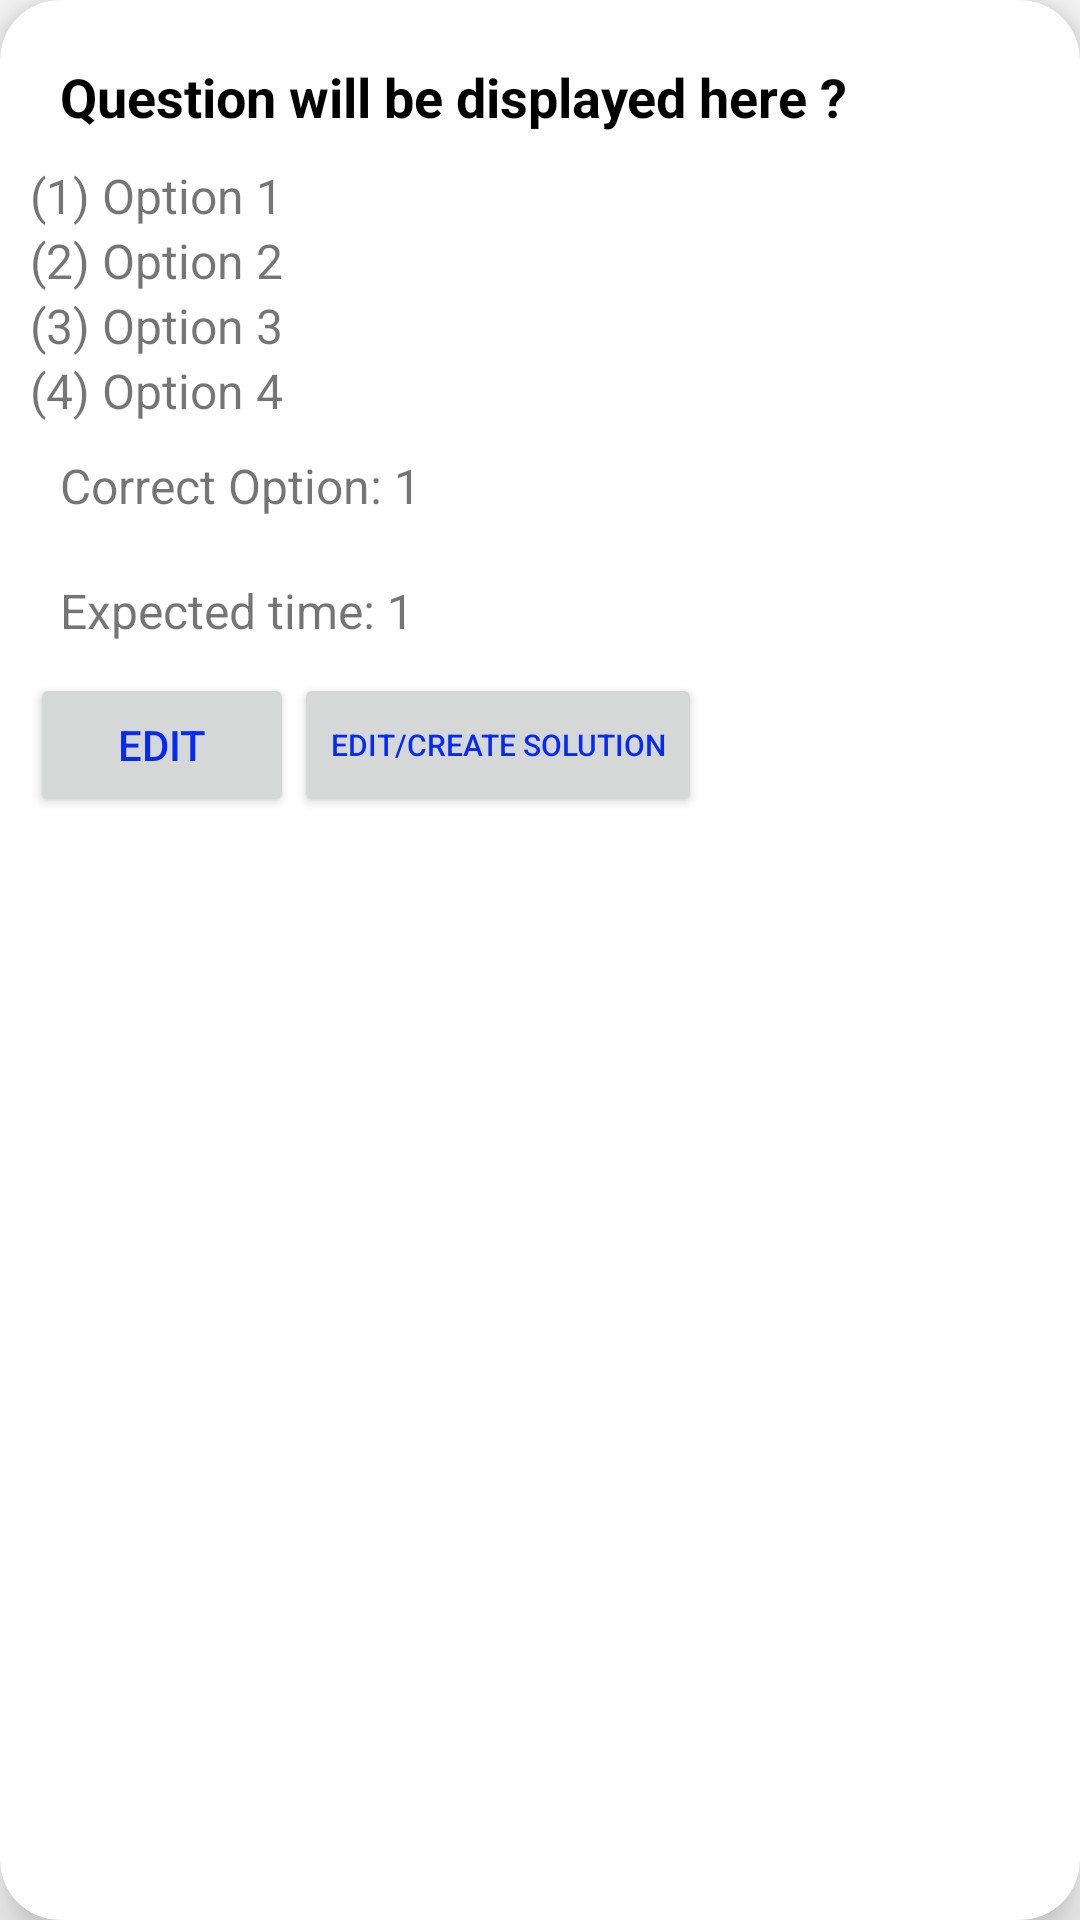

The Android layout XML behind this screen, and the referenced resources:
<!-- AndroidManifest.xml: application theme AppTheme -->
<!-- res/layout/question_item.xml -->
<?xml version="1.0" encoding="utf-8"?>
<androidx.cardview.widget.CardView xmlns:android="http://schemas.android.com/apk/res/android"
    xmlns:app="http://schemas.android.com/apk/res-auto"
    android:orientation="vertical"
    android:layout_width="match_parent"
    android:layout_height="wrap_content"
    app:cardCornerRadius="20dp"
    app:cardElevation="10dp"
    android:layout_marginBottom="10dp"

    >

    <LinearLayout
        android:layout_width="match_parent"
        android:layout_height="match_parent"
        android:layout_margin="10dp"
        android:orientation="vertical">


        <TextView
            android:layout_width="wrap_content"
            android:layout_height="wrap_content"
            android:textAlignment="center"
            android:text="Question will be displayed here ?"
            android:textStyle="bold"
            android:textSize="18sp"
            android:textColor="#000"
            android:id="@+id/questionquiz"
            android:padding="10dp"
            >

        </TextView>

        <ImageView
            android:layout_width="wrap_content"
            android:layout_height="wrap_content"
            android:visibility="gone"
            android:id="@+id/questionimage"
            >

        </ImageView>
        <TextView
            android:layout_width="wrap_content"
            android:layout_height="wrap_content"
            android:textSize="16sp"
            android:text="(1) Option 1"
            android:id="@+id/opt1"
            >

        </TextView>
        <TextView
            android:layout_width="wrap_content"
            android:layout_height="wrap_content"
            android:textSize="16sp"
            android:text="(2) Option 2"
            android:id="@+id/opt2"
            >

        </TextView>
        <TextView
            android:layout_width="wrap_content"
            android:layout_height="wrap_content"
            android:textSize="16sp"
            android:text="(3) Option 3"
            android:id="@+id/opt3"
            >

        </TextView>
        <TextView
            android:layout_width="wrap_content"
            android:layout_height="wrap_content"
            android:textSize="16sp"
            android:text="(4) Option 4"
            android:id="@+id/opt4"
            >

        </TextView>

        <TextView
            android:layout_width="wrap_content"
            android:layout_height="wrap_content"
            android:textSize="16sp"
            android:text="Correct Option: 1"
            android:id="@+id/correctopt"
            android:padding="10dp"
            >

        </TextView>
        <TextView
            android:layout_width="wrap_content"
            android:layout_height="wrap_content"
            android:textSize="16sp"
            android:text="Expected time: 1"
            android:id="@+id/quetime"
            android:padding="10dp"
            >

        </TextView>
        <LinearLayout
            android:layout_width="match_parent"
            android:layout_height="wrap_content"
            android:orientation="horizontal"
            >


        <Button
            android:layout_width="wrap_content"
            android:layout_height="wrap_content"
            android:text="Edit"
            android:id="@+id/edit"
            android:textColor="#062AF5"
            android:layout_gravity="right"
            >

        </Button>
        <Button
            android:layout_width="wrap_content"
            android:layout_height="wrap_content"
            android:text="Edit/Create Solution"
            android:textSize="10sp"
            android:id="@+id/solution"
            android:textColor="#062AF5"
            android:layout_gravity="right"
            >

        </Button>


        </LinearLayout>

    </LinearLayout>



</androidx.cardview.widget.CardView>
<!-- resources referenced by this layout -->
<resources>
  <style name="AppTheme" parent="Theme.AppCompat.Light.DarkActionBar">
          
          <item name="colorPrimary">@color/colorPrimary</item>
          <item name="colorPrimaryDark">@color/colorPrimaryDark</item>
          <item name="colorAccent">@color/colorAccent</item>
      </style>
  <color name="colorPrimary">#6200EE</color>
  <color name="colorPrimaryDark">#3700B3</color>
  <color name="colorAccent">#03DAC5</color>
</resources>
